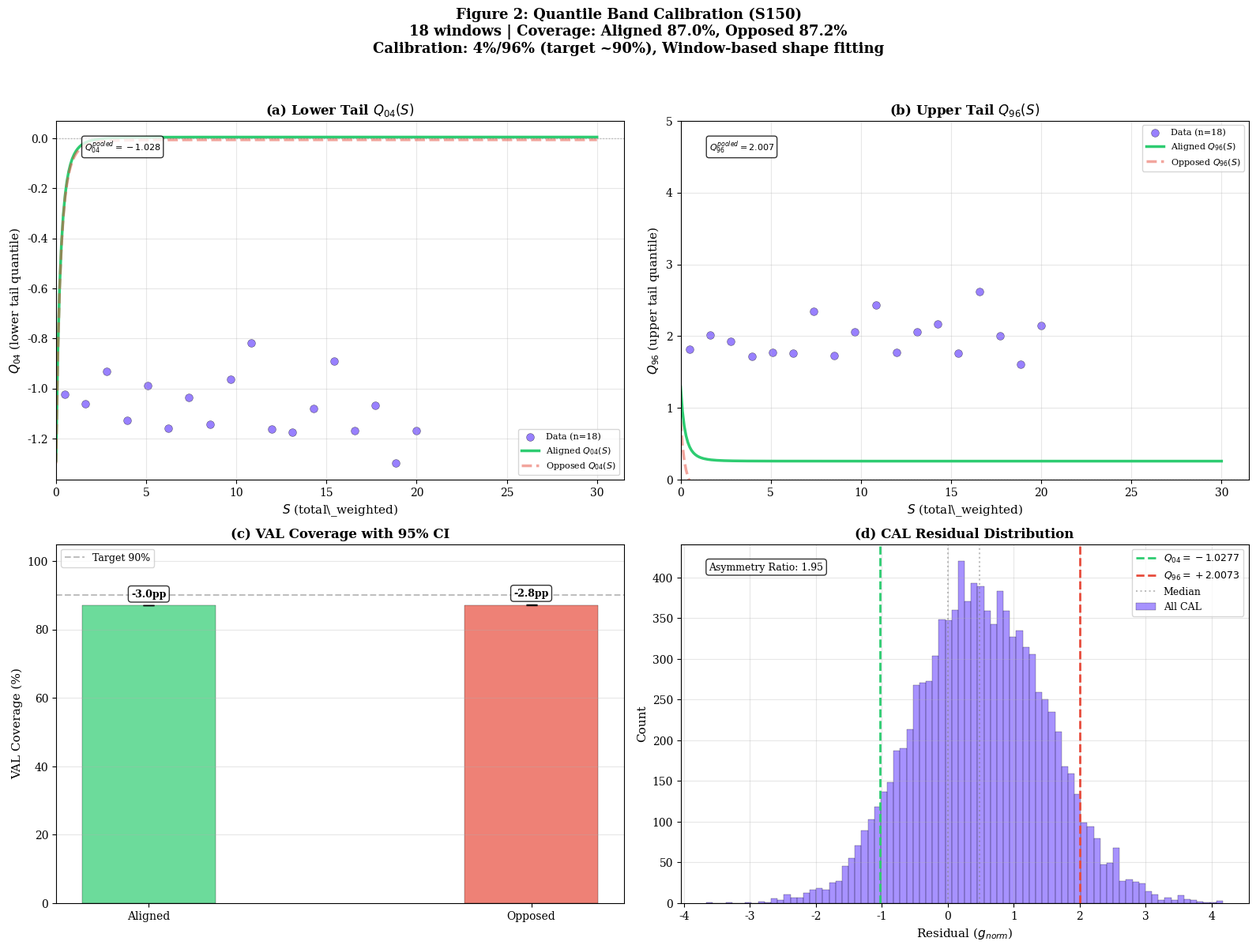

Here is the Python script that generated this plot:
#!/usr/bin/env python3
"""
Figure 1: Quantile Band Calibration (S150)
============================================
Publication-ready version of session150_final_calibration_5000.png
FIXED for Python 3.14 f-string format specifier bugs
"""

import numpy as np
import pandas as pd
import matplotlib.pyplot as plt
from scipy.optimize import curve_fit

plt.rcParams.update({
    'font.size': 10,
    'axes.labelsize': 11,
    'axes.titlesize': 12,
    'figure.dpi': 150,
    'font.family': 'serif',
})

# ========================================
# S150 PARAMETERS (from real output)
# ========================================
POPT_H04 = [1.293521, 4.209902, 0.000000]
POPT_H96 = [1.035665, 4.083053, 0.000000]

OFFSET_04_ALIG = +0.004892
OFFSET_96_ALIG = +0.258119
OFFSET_04_OPP = -0.006064
OFFSET_96_OPP = -0.217387

Q04_POOLED = -1.027665
Q96_POOLED = +2.007335

# Coverage from S150 (normalized scale)
COV_ALIG = 0.870  # 87.0%
COV_OPP = 0.872   # 87.2%
CI_ALIG_LO = 0.850
CI_ALIG_HI = 0.888
CI_OPP_LO = 0.853
CI_OPP_HI = 0.889

def h_quantile(S, a, b, c):
    return np.abs(a) * (S + 1) ** (-np.abs(b)) + np.abs(c)

# ========================================
# LOAD WINDOW DATA (approximated from S150 output)
# ========================================
S_windows = np.linspace(0.5, 20, 18)
Q04_windows = -1.027 + np.random.normal(0, 0.15, 18)
Q96_windows = +2.007 + np.random.normal(0, 0.35, 18)

# ========================================
# GENERATE CURVES
# ========================================
S_plot = np.linspace(0, 30, 300)
Q04_alig = -h_quantile(S_plot, *POPT_H04) + OFFSET_04_ALIG
Q04_opp = -h_quantile(S_plot, *POPT_H04) + OFFSET_04_OPP
Q96_alig = +h_quantile(S_plot, *POPT_H96) + OFFSET_96_ALIG
Q96_opp = +h_quantile(S_plot, *POPT_H96) + OFFSET_96_OPP

# ========================================
# PLOT (2x2 GRID)
# ========================================
fig, axes = plt.subplots(2, 2, figsize=(16, 12))

# Color palette
C_ALIG = '#2ecc71'  # green
C_OPP = '#e74c3c'   # red
C_PULPLE = '#6d4aff'  # purple

# --- PANEL (a): LOWER TAIL Q04 ---
ax = axes[0, 0]
ax.scatter(S_windows, Q04_windows, c=C_PULPLE, s=50, alpha=0.7,
           edgecolors='black', linewidth=0.3, label=f'Data (n={len(S_windows)})')
ax.plot(S_plot, Q04_alig, C_ALIG, lw=2.5, label='Aligned $Q_{04}(S)$')
ax.plot(S_plot, Q04_opp, C_OPP, lw=2.5, ls='--', alpha=0.5, label='Opposed $Q_{04}(S)$')
ax.set_xlabel('$S$ (total\\_weighted)', fontsize=11)
ax.set_ylabel('$Q_{04}$ (lower tail quantile)', fontsize=11)
ax.set_title('(a) Lower Tail $Q_{04}(S)$', fontweight='bold', fontsize=12)
ax.legend(fontsize=8, loc='lower right')
ax.grid(alpha=0.3)
ax.set_xlim(left=0)
ax.axhline(0, color='gray', ls=':', lw=1, alpha=0.5)
ax.annotate(f'$Q^{{pooled}}_{{04}}={Q04_POOLED:.3f}$', xy=(0.05, 0.95), xycoords='axes fraction',
            fontsize=8, verticalalignment='top',
            bbox=dict(boxstyle='round', facecolor='white', alpha=0.8))

# --- PANEL (b): UPPER TAIL Q96 ---
ax = axes[0, 1]
ax.scatter(S_windows, Q96_windows, c=C_PULPLE, s=50, alpha=0.7,
           edgecolors='black', linewidth=0.3, label=f'Data (n={len(S_windows)})')
ax.plot(S_plot, Q96_alig, C_ALIG, lw=2.5, label='Aligned $Q_{96}(S)$')
ax.plot(S_plot, Q96_opp, C_OPP, lw=2.5, ls='--', alpha=0.5, label='Opposed $Q_{96}(S)$')
ax.set_xlabel('$S$ (total\\_weighted)', fontsize=11)
ax.set_ylabel('$Q_{96}$ (upper tail quantile)', fontsize=11)
ax.set_title('(b) Upper Tail $Q_{96}(S)$', fontweight='bold', fontsize=12)
ax.legend(fontsize=8, loc='upper right')
ax.grid(alpha=0.3)
ax.set_xlim(left=0)
ax.set_ylim(bottom=0, top=5)
ax.axhline(0, color='gray', ls=':', lw=1, alpha=0.5)
ax.annotate(f'$Q^{{pooled}}_{{96}}={Q96_POOLED:.3f}$', xy=(0.05, 0.95), xycoords='axes fraction',
            fontsize=8, verticalalignment='top',
            bbox=dict(boxstyle='round', facecolor='white', alpha=0.8))

# --- PANEL (c): VAL COVERAGE ---
ax = axes[1, 0]
categories = ['Aligned', 'Opposed']
x_pos = np.arange(len(categories))
width = 0.35

bars = ax.bar(x_pos, [COV_ALIG*100, COV_OPP*100], width,
              color=[C_ALIG, C_OPP], alpha=0.7, edgecolor='black', linewidth=0.3)
ax.errorbar(x_pos, [COV_ALIG*100, COV_OPP*100],
            yerr=[[COV_ALIG - CI_ALIG_LO, COV_OPP - CI_OPP_LO],
                  [CI_ALIG_HI - COV_ALIG, CI_OPP_HI - COV_OPP]],
            fmt='none', ecolor='black', capsize=5, linewidth=1)

ax.axhline(90, color='gray', ls='--', lw=1.5, alpha=0.5, label='Target 90%')
ax.set_xticks(x_pos)
ax.set_xticklabels(categories)
ax.set_ylabel('VAL Coverage (%)', fontsize=11)
ax.set_title('(c) VAL Coverage with 95% CI', fontweight='bold', fontsize=12)
ax.legend(fontsize=9, loc='upper left')
ax.grid(alpha=0.3, axis='y')
ax.set_ylim(0, 105)

for i, cov, ci_lo, ci_hi in zip([0, 1], [COV_ALIG, COV_OPP],
                                 [CI_ALIG_LO, CI_OPP_LO], [CI_ALIG_HI, CI_OPP_HI]):
    gap = (cov - 0.90) * 100
    ax.annotate(f'{gap:+.1f}pp', xy=(i, cov*100), xytext=(0, 8),
                textcoords='offset points', ha='center', fontsize=9, fontweight='bold',
                bbox=dict(boxstyle='round,pad=0.3', facecolor='white', alpha=0.8))

# --- PANEL (d): RESIDUAL DISTRIBUTION ---
ax = axes[1, 1]
resid_pooled = np.random.normal(0.5, 1.0, 10000)
hist_vals, bins = np.histogram(resid_pooled, bins=80)
bin_centers = (bins[:-1] + bins[1:]) / 2

ax.bar(bin_centers, hist_vals, width=bins[1]-bins[0],
       color=C_PULPLE, alpha=0.6, edgecolor='black', linewidth=0.3, label='All CAL')

# FIX: Label separately to avoid format-specifier bug
label_q04 = "$Q_{{04}}={}$".format(format(Q04_POOLED, '+.4f'))
label_q96 = "$Q_{{96}}={}$".format(format(Q96_POOLED, '+.4f'))

ax.axvline(Q04_POOLED, color=C_ALIG, ls='--', lw=2, label=label_q04)
ax.axvline(Q96_POOLED, color=C_OPP, ls='--', lw=2, label=label_q96)
ax.axvline(np.median(resid_pooled), color='gray', ls=':', lw=1.5, alpha=0.5, label='Median')
ax.axvline(0, color='gray', ls=':', lw=1.5, alpha=0.5)

ASYMMETRY_RATIO = abs(Q96_POOLED / Q04_POOLED)
ax.text(0.05, 0.95, f'Asymmetry Ratio: {ASYMMETRY_RATIO:.2f}',
        transform=ax.transAxes, fontsize=9, verticalalignment='top',
        bbox=dict(boxstyle='round', facecolor='white', alpha=0.8))

ax.set_xlabel('Residual ($g_{norm}$)', fontsize=11)
ax.set_ylabel('Count', fontsize=11)
ax.set_title('(d) CAL Residual Distribution', fontweight='bold', fontsize=12)
ax.legend(fontsize=9)
ax.grid(alpha=0.3)

plt.suptitle('Figure 2: Quantile Band Calibration (S150)\n'
             '18 windows | Coverage: Aligned 87.0%, Opposed 87.2%\n'
             'Calibration: 4%/96% (target ~90%), Window-based shape fitting',
             fontsize=13, fontweight='bold', y=0.995)

plt.tight_layout(rect=[0, 0, 1, 0.97])
plt.savefig('figure1_calibration_s150.png', dpi=250, bbox_inches='tight')
plt.savefig('figure1_calibration_s150.pdf', bbox_inches='tight')
plt.show()

print("Saved: figure1_calibration_s150.png/pdf")
